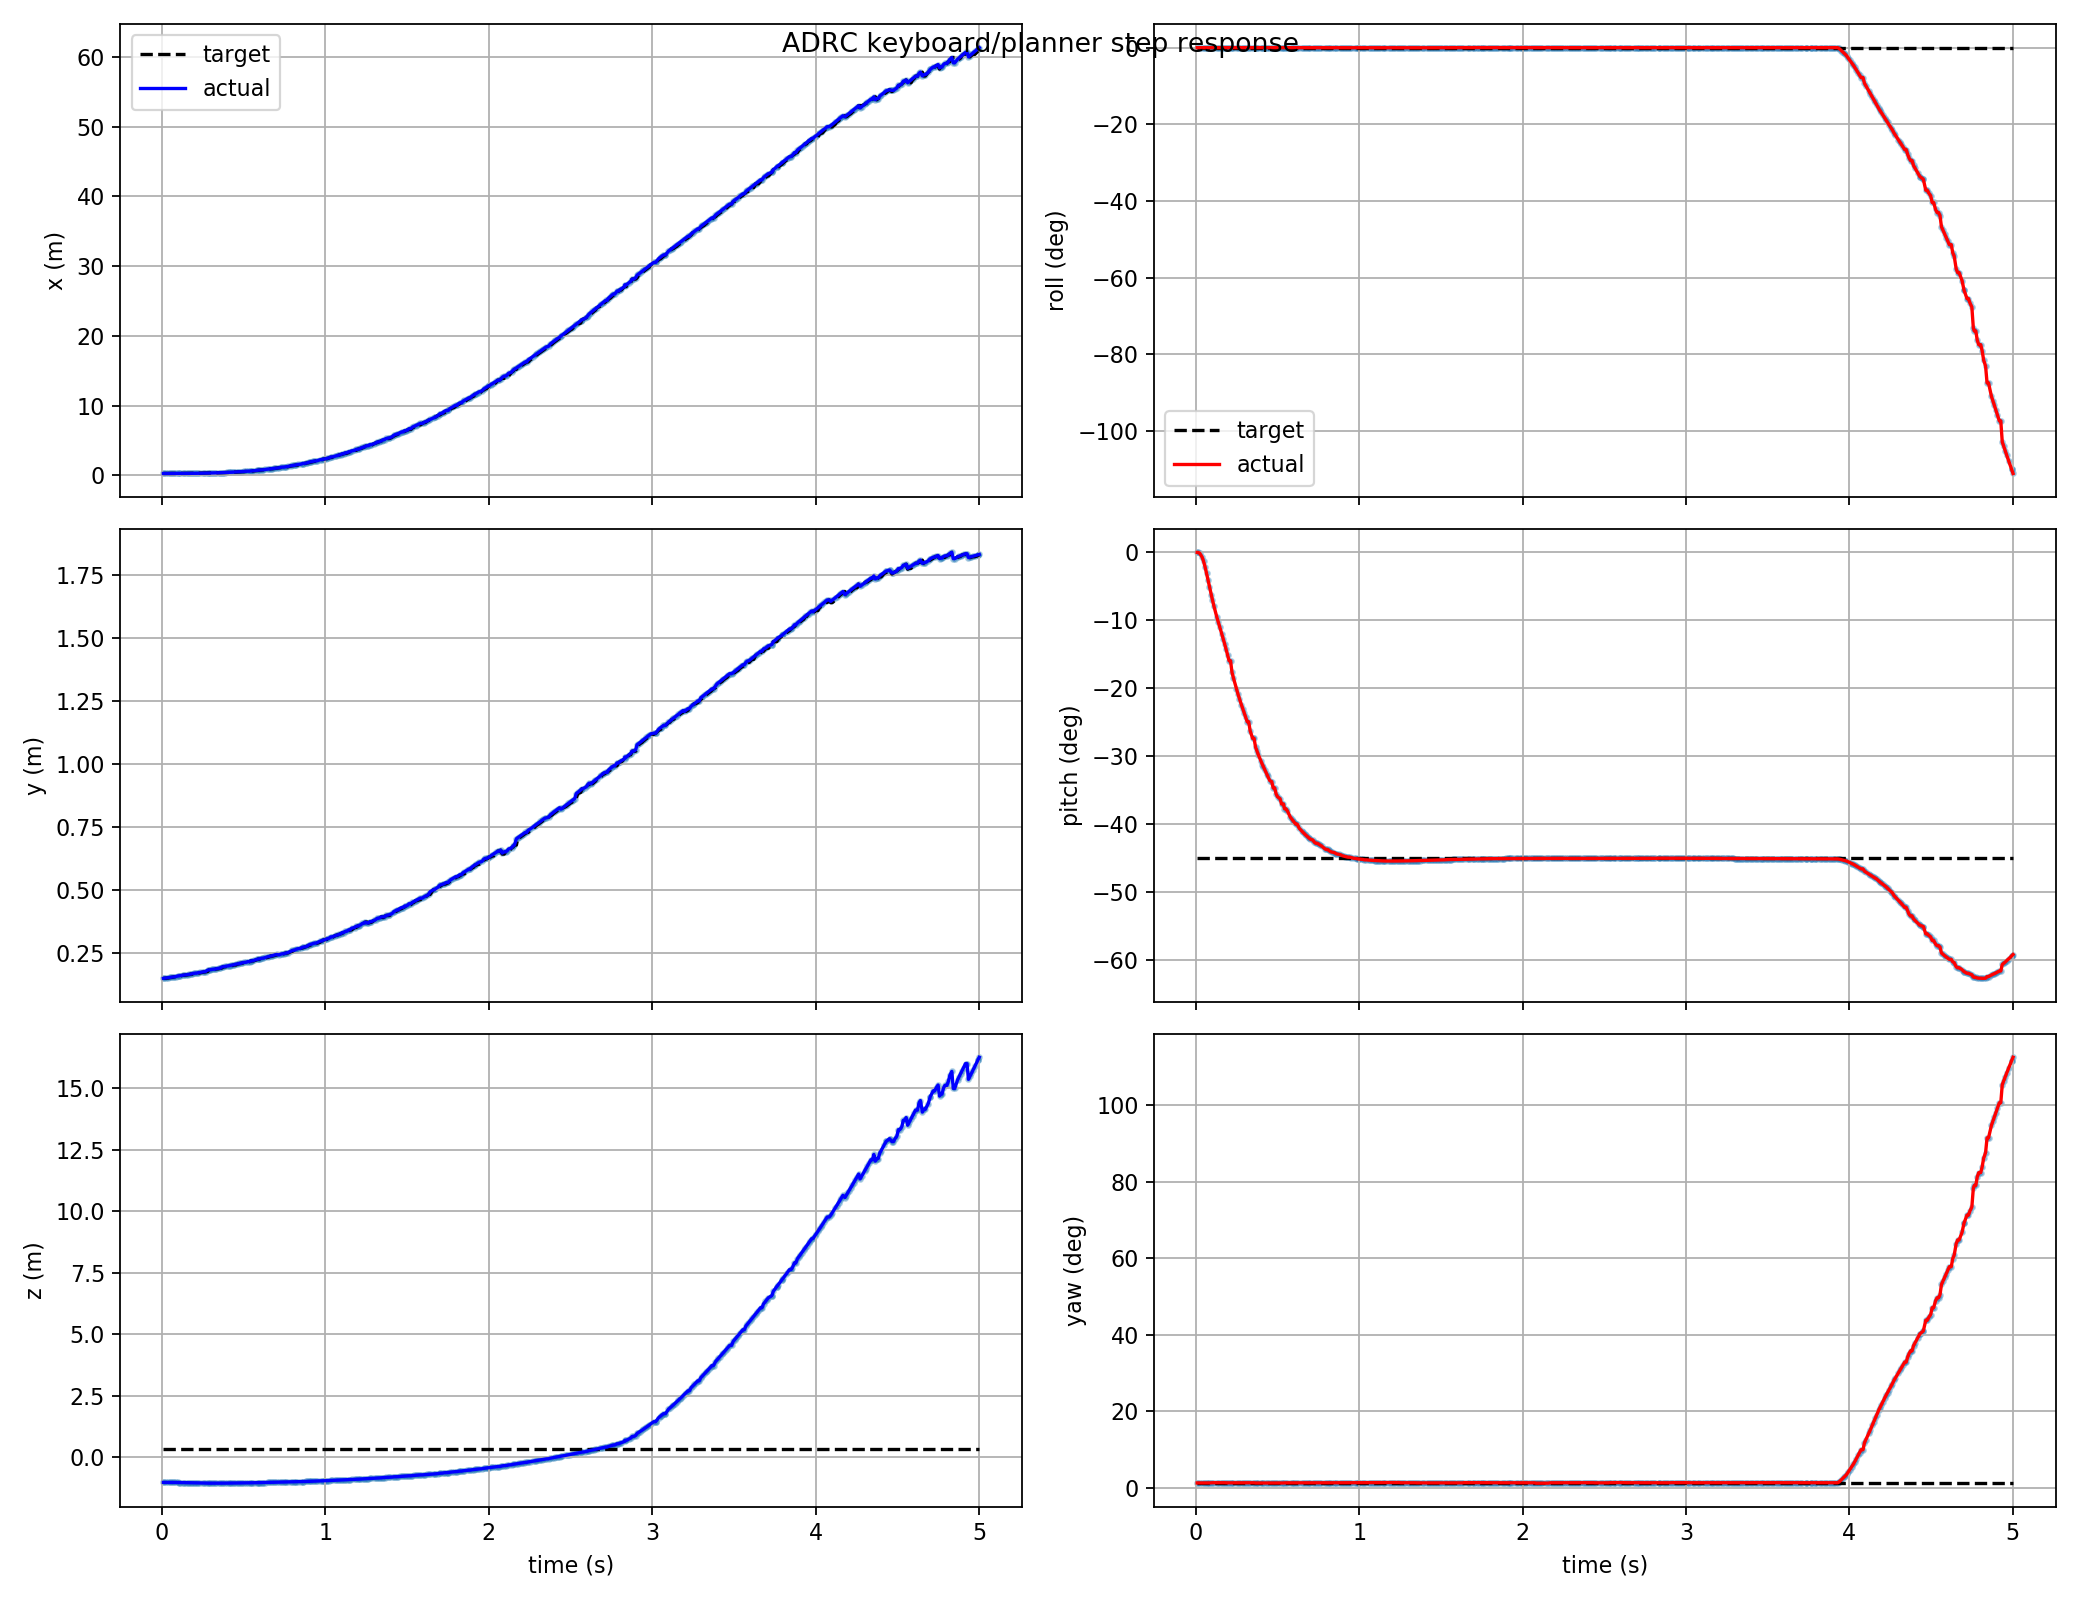

Values plotted in this chart, from the file beside it:
t, actual_x, actual_y, actual_z, target_x, target_y, target_z, actual_roll, actual_pitch, actual_yaw, target_roll, target_pitch, target_yaw, target_frame, target_child
0.009, 0.276, 0.1509, -1.027, 0.276, 0.1509, 0.3198, 3.604123989480378e-05, -3.769355723280751e-07, 0.02128, 4.906538933386796e-18, -0.7854, 0.0224, keyboard_target, attitude_mode
0.015, 0.2764, 0.1515, -1.027, 0.276, 0.1509, 0.3198, 1.7220509061469716e-05, -9.65526764772192e-05, 0.02129, 4.906538933386796e-18, -0.7854, 0.0224, keyboard_target, attitude_mode
0.024, 0.277, 0.1523, -1.027, 0.2764, 0.1515, 0.3198, -6.719588132634849e-06, -0.00184, 0.0213, 4.906538933386796e-18, -0.7854, 0.0224, keyboard_target, attitude_mode
0.039, 0.278, 0.1537, -1.028, 0.277, 0.1523, 0.3198, -5.3322619094800424e-05, -0.0121, 0.0213, 4.906538933386796e-18, -0.7854, 0.0224, keyboard_target, attitude_mode
0.048, 0.2785, 0.1545, -1.028, 0.278, 0.1537, 0.3198, -5.537721818212328e-05, -0.02295, 0.02132, 4.906538933386796e-18, -0.7854, 0.0224, keyboard_target, attitude_mode
0.057, 0.2792, 0.1553, -1.028, 0.2785, 0.1545, 0.3198, -5.2780049375612844e-05, -0.03691, 0.02133, 4.906538933386796e-18, -0.7854, 0.0224, keyboard_target, attitude_mode
0.066, 0.2798, 0.1561, -1.029, 0.2792, 0.1553, 0.3198, -4.815673298421685e-05, -0.05307, 0.02134, 4.906538933386796e-18, -0.7854, 0.0224, keyboard_target, attitude_mode
0.075, 0.2805, 0.1569, -1.029, 0.2805, 0.1569, 0.3198, -2.3657005904244433e-05, -0.07029, 0.02135, 4.906538933386796e-18, -0.7854, 0.0224, keyboard_target, attitude_mode
0.084, 0.2813, 0.1577, -1.03, 0.2805, 0.1569, 0.3198, 1.2302046570855725e-06, -0.08779, 0.02135, 4.906538933386796e-18, -0.7854, 0.0224, keyboard_target, attitude_mode
0.096, 0.2821, 0.1602, -1.031, 0.2813, 0.1577, 0.3198, 8.094488445756263e-05, -0.1105, 0.02221, 4.906538933386796e-18, -0.7854, 0.0224, keyboard_target, attitude_mode
0.102, 0.2827, 0.1607, -1.032, 0.2821, 0.1602, 0.3198, 0.0001091, -0.1215, 0.02222, 4.906538933386796e-18, -0.7854, 0.0224, keyboard_target, attitude_mode
0.111, 0.2837, 0.1615, -1.033, 0.2821, 0.1602, 0.3198, 0.0001333, -0.1373, 0.02223, 4.906538933386796e-18, -0.7854, 0.0224, keyboard_target, attitude_mode
0.129, 0.2861, 0.1632, -1.035, 0.2861, 0.1632, 0.3198, 0.000133, -0.1659, 0.02221, 4.906538933386796e-18, -0.7854, 0.0224, keyboard_target, attitude_mode
0.138, 0.2875, 0.1641, -1.037, 0.2861, 0.1632, 0.3198, 0.000111, -0.1791, 0.02221, 4.906538933386796e-18, -0.7854, 0.0224, keyboard_target, attitude_mode
0.147, 0.289, 0.1649, -1.038, 0.2875, 0.1641, 0.3198, 8.423636469035486e-05, -0.1918, 0.02221, 4.906538933386796e-18, -0.7854, 0.0224, keyboard_target, attitude_mode
0.159, 0.2914, 0.166, -1.04, 0.289, 0.1649, 0.3198, 5.6099601341893164e-05, -0.2087, 0.02224, 4.906538933386796e-18, -0.7854, 0.0224, keyboard_target, attitude_mode
0.168, 0.2933, 0.1669, -1.041, 0.2914, 0.166, 0.3198, 3.127505251943663e-05, -0.2217, 0.02225, 4.906538933386796e-18, -0.7854, 0.0224, keyboard_target, attitude_mode
0.177, 0.2954, 0.1677, -1.043, 0.2954, 0.1677, 0.3198, 1.5047807225194098e-05, -0.235, 0.02226, 4.906538933386796e-18, -0.7854, 0.0224, keyboard_target, attitude_mode
0.186, 0.2986, 0.1698, -1.045, 0.2954, 0.1677, 0.3198, -3.3217321043221606e-05, -0.249, 0.02168, 4.906538933386796e-18, -0.7854, 0.0224, keyboard_target, attitude_mode
0.195, 0.3011, 0.1706, -1.046, 0.2986, 0.1698, 0.3198, -2.747975558128017e-05, -0.2634, 0.0217, 4.906538933386796e-18, -0.7854, 0.0224, keyboard_target, attitude_mode
0.204, 0.3038, 0.1715, -1.047, 0.3011, 0.1706, 0.3198, -5.7659283903680324e-06, -0.2782, 0.02171, 4.906538933386796e-18, -0.7854, 0.0224, keyboard_target, attitude_mode
0.213, 0.3038, 0.1715, -1.047, 0.3038, 0.1715, 0.3198, -5.7659283903680324e-06, -0.2782, 0.02171, 4.906538933386796e-18, -0.7854, 0.0224, keyboard_target, attitude_mode
0.222, 0.3098, 0.1733, -1.05, 0.3067, 0.1724, 0.3198, 1.1919666784197234e-05, -0.3081, 0.02172, 4.906538933386796e-18, -0.7854, 0.0224, keyboard_target, attitude_mode
0.231, 0.3131, 0.1742, -1.051, 0.3067, 0.1724, 0.3198, 2.847193706598753e-05, -0.3227, 0.02174, 4.906538933386796e-18, -0.7854, 0.0224, keyboard_target, attitude_mode
0.249, 0.3204, 0.176, -1.052, 0.3167, 0.1751, 0.3198, 8.915456123231493e-05, -0.3503, 0.02177, 4.906538933386796e-18, -0.7854, 0.0224, keyboard_target, attitude_mode
0.258, 0.3245, 0.1769, -1.053, 0.3204, 0.176, 0.3198, 0.000136, -0.363, 0.02176, 4.906538933386796e-18, -0.7854, 0.0224, keyboard_target, attitude_mode
0.267, 0.3288, 0.1778, -1.054, 0.3245, 0.1769, 0.3198, 0.0001808, -0.3751, 0.02178, 4.906538933386796e-18, -0.7854, 0.0224, keyboard_target, attitude_mode
0.279, 0.3393, 0.1833, -1.058, 0.3288, 0.1778, 0.3198, 0.0002508, -0.3904, 0.02197, 4.906538933386796e-18, -0.7854, 0.0224, keyboard_target, attitude_mode
0.288, 0.3442, 0.1842, -1.058, 0.3442, 0.1842, 0.3198, 0.0002622, -0.4014, 0.02199, 4.906538933386796e-18, -0.7854, 0.0224, keyboard_target, attitude_mode
0.297, 0.3495, 0.1852, -1.058, 0.3442, 0.1842, 0.3198, 0.0002644, -0.4124, 0.02201, 4.906538933386796e-18, -0.7854, 0.0224, keyboard_target, attitude_mode
0.306, 0.355, 0.1861, -1.059, 0.3495, 0.1852, 0.3198, 0.0002526, -0.4234, 0.02204, 4.906538933386796e-18, -0.7854, 0.0224, keyboard_target, attitude_mode
0.315, 0.3609, 0.1871, -1.059, 0.355, 0.1861, 0.3198, 0.000235, -0.4347, 0.02206, 4.906538933386796e-18, -0.7854, 0.0224, keyboard_target, attitude_mode
0.324, 0.3609, 0.1871, -1.059, 0.3609, 0.1871, 0.3198, 0.000235, -0.4347, 0.02206, 4.906538933386796e-18, -0.7854, 0.0224, keyboard_target, attitude_mode
0.333, 0.3736, 0.1891, -1.059, 0.3671, 0.1881, 0.3198, 0.0002325, -0.4579, 0.02206, 4.906538933386796e-18, -0.7854, 0.0224, keyboard_target, attitude_mode
0.348, 0.3852, 0.1908, -1.058, 0.3736, 0.1891, 0.3198, 0.0002065, -0.4774, 0.02207, 4.906538933386796e-18, -0.7854, 0.0224, keyboard_target, attitude_mode
0.357, 0.3852, 0.1908, -1.058, 0.3852, 0.1908, 0.3198, 0.0002065, -0.4774, 0.02207, 4.906538933386796e-18, -0.7854, 0.0224, keyboard_target, attitude_mode
0.366, 0.3963, 0.1957, -1.058, 0.3927, 0.1918, 0.3198, 0.0001465, -0.4998, 0.02099, 4.906538933386796e-18, -0.7854, 0.0224, keyboard_target, attitude_mode
0.375, 0.4046, 0.1968, -1.057, 0.4046, 0.1968, 0.3198, 0.0001437, -0.5103, 0.02098, 4.906538933386796e-18, -0.7854, 0.0224, keyboard_target, attitude_mode
0.384, 0.4132, 0.1978, -1.057, 0.4046, 0.1968, 0.3198, 0.0001401, -0.5203, 0.02097, 4.906538933386796e-18, -0.7854, 0.0224, keyboard_target, attitude_mode
0.399, 0.4285, 0.1996, -1.056, 0.4132, 0.1978, 0.3198, 0.0001242, -0.5358, 0.021, 4.906538933386796e-18, -0.7854, 0.0224, keyboard_target, attitude_mode
0.408, 0.4383, 0.2007, -1.055, 0.4285, 0.1996, 0.3198, 0.0001282, -0.5445, 0.02104, 4.906538933386796e-18, -0.7854, 0.0224, keyboard_target, attitude_mode
0.414, 0.4451, 0.2014, -1.055, 0.4451, 0.2014, 0.3198, 0.0001545, -0.5502, 0.02105, 4.906538933386796e-18, -0.7854, 0.0224, keyboard_target, attitude_mode
0.423, 0.4556, 0.2025, -1.054, 0.4451, 0.2014, 0.3198, 0.0001775, -0.5584, 0.02106, 4.906538933386796e-18, -0.7854, 0.0224, keyboard_target, attitude_mode
0.435, 0.4705, 0.204, -1.053, 0.4556, 0.2025, 0.3198, 0.0001895, -0.5694, 0.0211, 4.906538933386796e-18, -0.7854, 0.0224, keyboard_target, attitude_mode
0.441, 0.4782, 0.2047, -1.052, 0.4705, 0.204, 0.3198, 0.000206, -0.5748, 0.02111, 4.906538933386796e-18, -0.7854, 0.0224, keyboard_target, attitude_mode
0.453, 0.4944, 0.2075, -1.051, 0.4705, 0.204, 0.3198, 0.0003058, -0.5857, 0.02099, 4.906538933386796e-18, -0.7854, 0.0224, keyboard_target, attitude_mode
0.465, 0.4986, 0.2079, -1.051, 0.4944, 0.2075, 0.3198, 0.0003286, -0.5885, 0.02099, 4.906538933386796e-18, -0.7854, 0.0224, keyboard_target, attitude_mode
0.474, 0.5249, 0.2102, -1.049, 0.5115, 0.2091, 0.3198, 0.0004171, -0.6046, 0.021, 4.906538933386796e-18, -0.7854, 0.0224, keyboard_target, attitude_mode
0.483, 0.5249, 0.2102, -1.049, 0.5249, 0.2102, 0.3198, 0.0004171, -0.6046, 0.021, 4.906538933386796e-18, -0.7854, 0.0224, keyboard_target, attitude_mode
0.492, 0.5533, 0.2126, -1.048, 0.5388, 0.2114, 0.3198, 0.0004376, -0.6201, 0.02104, 4.906538933386796e-18, -0.7854, 0.0224, keyboard_target, attitude_mode
0.501, 0.5683, 0.2139, -1.047, 0.5388, 0.2114, 0.3198, 0.0004265, -0.6275, 0.02105, 4.906538933386796e-18, -0.7854, 0.0224, keyboard_target, attitude_mode
0.516, 0.5786, 0.2147, -1.046, 0.5786, 0.2147, 0.3198, 0.0004188, -0.6323, 0.02106, 4.906538933386796e-18, -0.7854, 0.0224, keyboard_target, attitude_mode
0.525, 0.6111, 0.2172, -1.044, 0.5946, 0.2159, 0.3198, 0.0004059, -0.6457, 0.02111, 4.906538933386796e-18, -0.7854, 0.0224, keyboard_target, attitude_mode
0.537, 0.6111, 0.2172, -1.044, 0.6111, 0.2172, 0.3198, 0.0004059, -0.6457, 0.02111, 4.906538933386796e-18, -0.7854, 0.0224, keyboard_target, attitude_mode
0.543, 0.6469, 0.2203, -1.042, 0.635, 0.2194, 0.3198, 0.0004185, -0.658, 0.02164, 4.906538933386796e-18, -0.7854, 0.0224, keyboard_target, attitude_mode
0.552, 0.6469, 0.2203, -1.042, 0.6469, 0.2203, 0.3198, 0.0004185, -0.658, 0.02164, 4.906538933386796e-18, -0.7854, 0.0224, keyboard_target, attitude_mode
0.561, 0.6652, 0.2216, -1.041, 0.6469, 0.2203, 0.3198, 0.0004123, -0.6637, 0.02167, 4.906538933386796e-18, -0.7854, 0.0224, keyboard_target, attitude_mode
0.579, 0.7239, 0.2257, -1.039, 0.7037, 0.2243, 0.3198, 0.0003879, -0.6797, 0.0217, 4.906538933386796e-18, -0.7854, 0.0224, keyboard_target, attitude_mode
0.588, 0.7447, 0.227, -1.038, 0.7447, 0.227, 0.3198, 0.0003627, -0.6847, 0.02174, 4.906538933386796e-18, -0.7854, 0.0224, keyboard_target, attitude_mode
0.597, 0.7661, 0.2284, -1.037, 0.7447, 0.227, 0.3198, 0.000368, -0.6896, 0.02178, 4.906538933386796e-18, -0.7854, 0.0224, keyboard_target, attitude_mode
... 441 more rows
